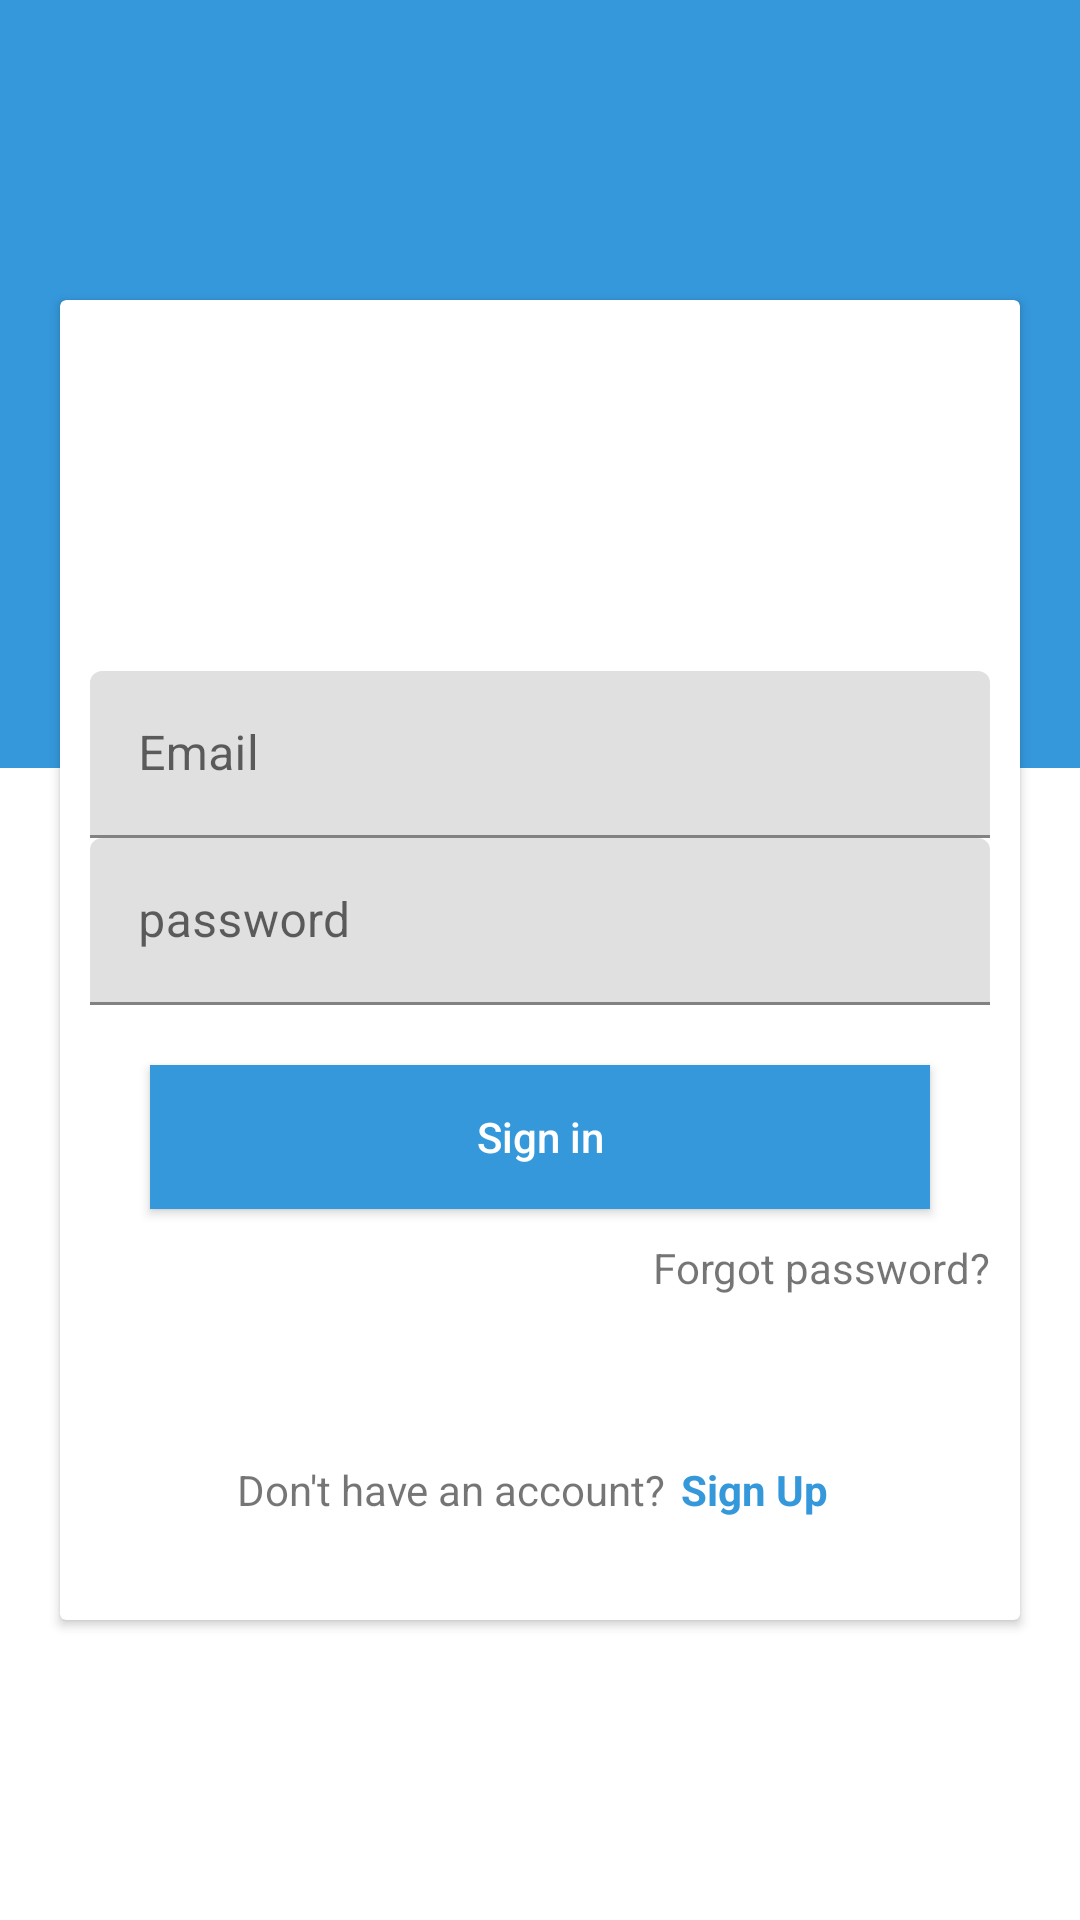

Here is an Android app screen rendered from its layout file. Give the layout XML and the strings, colors and styles it references.
<!-- AndroidManifest.xml: activity theme AppTheme.NoActionBar1 -->
<!-- res/layout/activity_login.xml -->
<?xml version="1.0" encoding="utf-8"?>
<android.support.design.widget.CoordinatorLayout xmlns:android="http://schemas.android.com/apk/res/android"
    xmlns:app="http://schemas.android.com/apk/res-auto"
    xmlns:tools="http://schemas.android.com/tools"
    android:layout_width="match_parent"
    android:layout_height="match_parent"
    tools:context=".LoginActivity">

    <LinearLayout
        android:layout_width="match_parent"
        android:layout_height="match_parent"
        android:orientation="vertical">

        <LinearLayout
            android:id="@+id/viewA"
            android:layout_width="match_parent"
            android:layout_height="match_parent"
            android:layout_weight="0.6"
            android:background="@color/mainColor"
            android:orientation="horizontal"/>

        <LinearLayout
            android:id="@+id/viewB"
            android:layout_width="match_parent"
            android:layout_height="match_parent"
            android:layout_weight="0.4"

            android:orientation="horizontal"/>

    </LinearLayout>

    <android.support.v7.widget.CardView
        android:layout_marginLeft="20dp"
        android:layout_marginRight="20dp"
        android:layout_marginTop="100dp"
        android:layout_marginBottom="100dp"
        android:layout_width="match_parent"
        android:layout_height="match_parent"
        app:layout_anchor="@id/viewA"
        app:layout_anchorGravity="bottom|center">

        <LinearLayout

            android:layout_width="match_parent"
            android:layout_height="match_parent"
            android:gravity="center"
            android:orientation="vertical">

            <ImageView
                android:layout_width="100dp"
                android:layout_height="100dp" />


            <android.support.design.widget.TextInputLayout
                android:layout_marginLeft="10dp"
                android:layout_marginRight="10dp"
                android:layout_width="match_parent"
                android:layout_height="wrap_content">

                <EditText

                    android:inputType="textEmailAddress"
                    android:hint="Email"
                    android:singleLine="true"
                    android:imeOptions="actionNext"
                    android:id="@+id/signInEmailEtId"
                    android:layout_width="match_parent"
                    android:layout_height="wrap_content" />

            </android.support.design.widget.TextInputLayout>


            <android.support.design.widget.TextInputLayout
                android:layout_marginLeft="10dp"
                android:layout_marginRight="10dp"
                android:layout_width="match_parent"
                android:layout_height="wrap_content">
                <EditText
                    android:textColorHighlight="@color/white"
                    android:inputType="textPassword"
                    android:hint="password"
                    android:imeOptions="actionDone"
                    android:singleLine="true"
                    android:id="@+id/signInPasswordEtId"
                    android:layout_width="match_parent"
                    android:layout_height="wrap_content" />
            </android.support.design.widget.TextInputLayout>

            <Button
                android:textColor="@color/white"
                android:background="@color/mainColor"
                android:layout_marginTop="20dp"
                android:layout_marginLeft="30dp"
                android:layout_marginRight="30dp"
                android:id="@+id/signInBtnId"
                android:textAllCaps="false"
                android:text="Sign in"
                android:layout_width="match_parent"
                android:layout_height="wrap_content" />
            <TextView
                android:layout_marginRight="5dp"
                android:layout_gravity="right"
                android:layout_marginTop="5dp"
                android:id="@+id/forgotpassTvid"
                android:text="Forgot password?"
                android:padding="5dp"
                android:layout_width="wrap_content"
                android:layout_height="wrap_content" />
            <LinearLayout
                android:layout_marginTop="45sp"
                android:gravity="center"
                android:layout_marginBottom="5dp"
                android:orientation="horizontal"
                android:layout_width="match_parent"
                android:layout_height="wrap_content">

                <TextView
                    android:text="Don't have an account?"
                    android:layout_width="wrap_content"
                    android:layout_height="wrap_content" />

                <TextView
                    android:textColor="@color/mainColor"
                    android:textStyle="bold"
                    android:id="@+id/SignUpTvId"
                    android:padding="5dp"
                    android:text="Sign Up"
                    android:layout_width="wrap_content"
                    android:layout_height="wrap_content" />
            </LinearLayout>

        </LinearLayout>

    </android.support.v7.widget.CardView>


</android.support.design.widget.CoordinatorLayout>
<!-- resources referenced by this layout -->
<resources>
  <color name="mainColor">#3598DB</color>
  <color name="white">#FFFFFF</color>
  <style name="AppTheme.NoActionBar1">
          <item name="windowActionBar">false</item>
          <item name="windowNoTitle">true</item>
          <item name="colorPrimary">@color/colorPrimary</item>
          <item name="colorPrimaryDark">@color/mainColor</item>
          <item name="colorAccent">@color/mainColor</item>
      </style>
  <color name="colorPrimary">#008577</color>
</resources>
